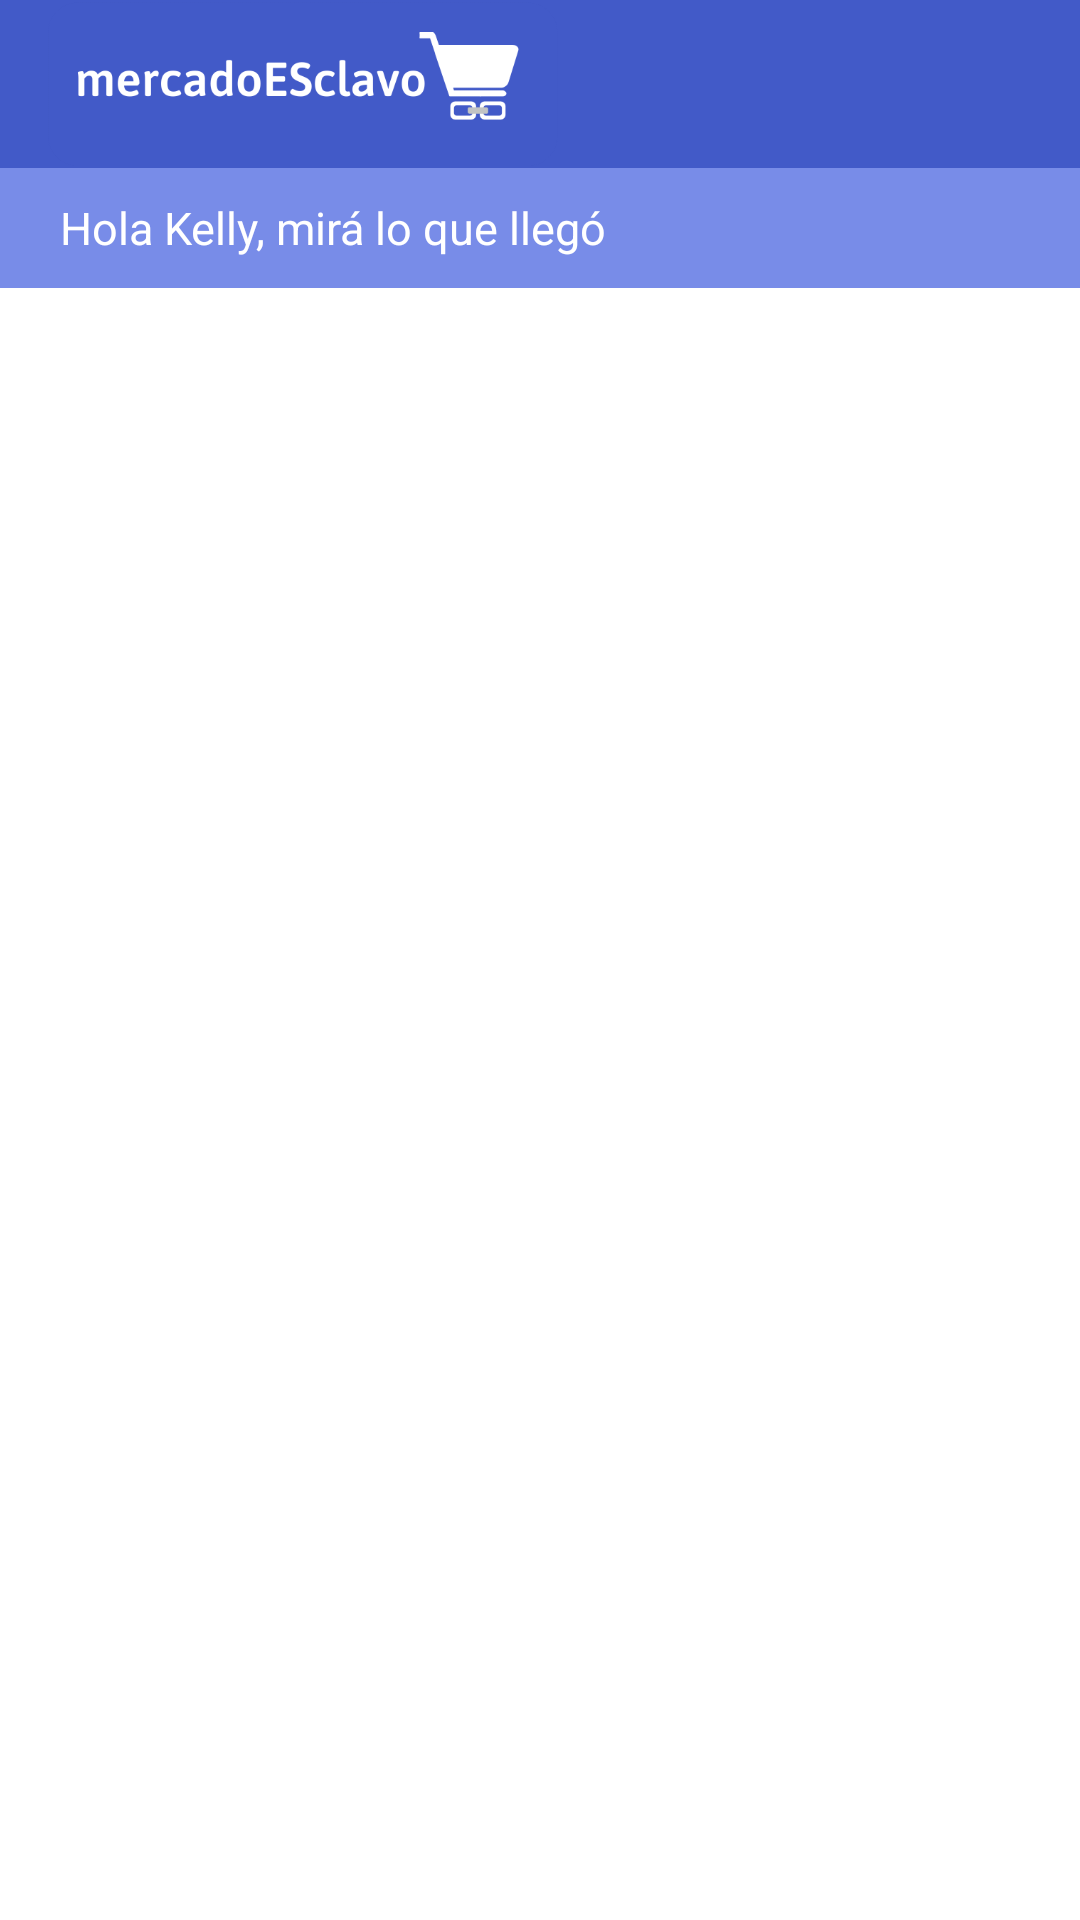

This screen was rendered from an Android layout file. Write that file and the resources it references.
<!-- AndroidManifest.xml: activity theme SplashTheme -->
<!-- res/layout/activity_main.xml -->
<?xml version="1.0" encoding="utf-8"?>
<LinearLayout
    xmlns:android="http://schemas.android.com/apk/res/android"
    xmlns:app="http://schemas.android.com/apk/res-auto"
    xmlns:tools="http://schemas.android.com/tools"
    android:layout_width="match_parent"
    android:layout_height="match_parent"
    android:orientation="vertical"
    tools:context=".view.MainActivity"
    android:background="#FFFFFF">

    <include
        android:id="@+id/toolbar"
        layout="@layout/toolbar" />

    <LinearLayout
        android:layout_width="match_parent"
        android:layout_height="40dp"
        android:background="#788CE8"
        android:gravity="center_vertical"
        android:orientation="horizontal"
        android:paddingHorizontal="20dp">

        <TextView
            android:layout_width="0dp"
            android:layout_height="30dp"
            android:layout_weight="2"
            android:gravity="center_vertical"
            android:text="Hola Kelly, mirá lo que llegó"
            android:textColor="#FFFFFF"
            android:textSize="15sp" />

        <ImageView
            android:layout_width="wrap_content"
            android:layout_height="wrap_content"
            android:src="@drawable/ic_local_grocery_store_black_24dp" />
    </LinearLayout>

    <androidx.core.widget.NestedScrollView
        android:layout_width="match_parent"
        android:layout_height="match_parent">
        <FrameLayout
            android:id="@+id/mainActivity_container"
            android:layout_width="match_parent"
            android:layout_height="match_parent"/>
    </androidx.core.widget.NestedScrollView>
</LinearLayout>
<!-- res/layout/toolbar.xml (included above) -->
<?xml version="1.0" encoding="utf-8"?>

<androidx.appcompat.widget.Toolbar xmlns:android="http://schemas.android.com/apk/res/android"
    xmlns:app="http://schemas.android.com/apk/res-auto"
    android:id="@+id/toolbar"
    android:layout_width="match_parent"
    android:layout_height="?actionBarSize"
    android:background="@color/colorToolbar"
    app:collapseIcon="@drawable/ic_arrow_back"

    app:theme="@style/SearchViewStyle"
    app:titleTextColor="@color/colorBlanco">


    <ImageView
        android:layout_width="170dp"
        android:layout_height="wrap_content"
        android:src="@drawable/logo"/>

</androidx.appcompat.widget.Toolbar>
<!-- resources referenced by this layout -->
<resources>
  <color name="colorBlanco">#FFFFFF</color>
  <color name="colorToolbar">#425AC8</color>
  <!-- drawable logo: png bitmap (drawable, 12223 bytes) -->
  <style name="SearchViewStyle" parent="Widget.AppCompat.SearchView">
  
  
          <item name="android:textColorPrimary">@color/colorBlanco</item>
  
          <item name="queryHint">Buscar</item>
      </style>
  <style name="SplashTheme" parent="AppTheme">
          <item name="android:windowBackground">@drawable/splash</item>
      </style>
  <style name="AppTheme" parent="Theme.AppCompat.Light.NoActionBar">
          
          <item name="colorPrimary">@color/colorPrimary</item>
          <item name="colorPrimaryDark">#152464</item>
          <item name="colorAccent">@color/colorAccent</item>
          <item name="drawerArrowStyle">@style/DrawerIcon</item>
      </style>
  <!-- drawable splash (drawable) -->
  <?xml version="1.0" encoding="utf-8"?>
  
  <layer-list xmlns:android="http://schemas.android.com/apk/res/android">
      <item android:drawable="@color/colorBlanco"/>
      <item>
          <bitmap
              android:gravity="center"
              android:src="@drawable/logosplash"/>
      </item>
  </layer-list>
  <color name="colorPrimary">#008577</color>
  <color name="colorAccent">#425AC8</color>
  <style name="DrawerIcon" parent="@style/Widget.AppCompat.DrawerArrowToggle">
          <item name="spinBars">true</item>
          <item name="color">@android:color/white</item>
      </style>
  <!-- drawable logosplash: png bitmap (drawable, 3180 bytes) -->
</resources>
